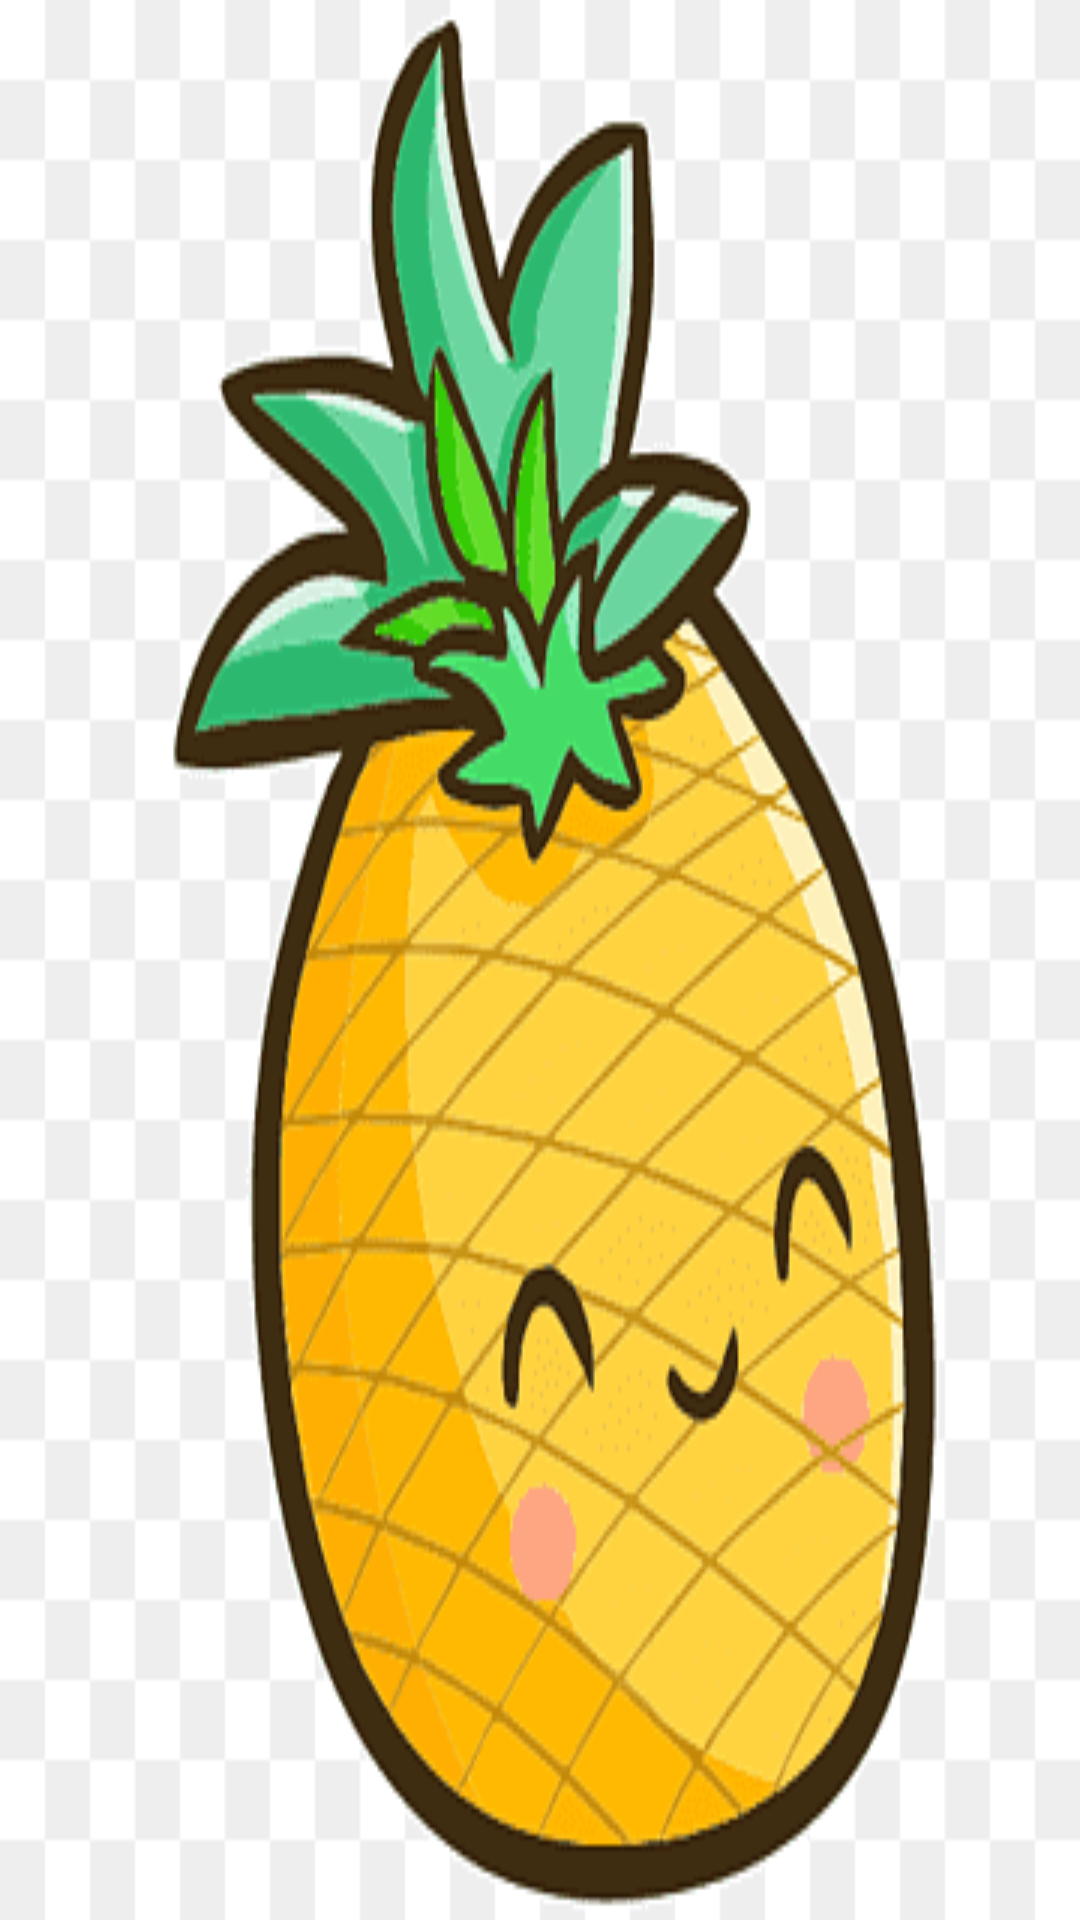

Android layout source for this screen:
<!-- AndroidManifest.xml: application theme Theme.Laboratory7Exercise -->
<!-- res/layout/nav_header.xml -->
<?xml version="1.0" encoding="utf-8"?>
<androidx.constraintlayout.widget.ConstraintLayout xmlns:android="http://schemas.android.com/apk/res/android"
    android:layout_width="match_parent"
    android:layout_height="150dp"
    android:background="@drawable/pineapple">

</androidx.constraintlayout.widget.ConstraintLayout>
<!-- resources referenced by this layout -->
<resources>
  <!-- drawable pineapple: png bitmap (drawable, 15234 bytes) -->
  <style name="Theme.Laboratory7Exercise" parent="Base.Theme.Laboratory7Exercise" />
  <style name="Base.Theme.Laboratory7Exercise" parent="Theme.Material3.DayNight">
          
          
      </style>
</resources>
